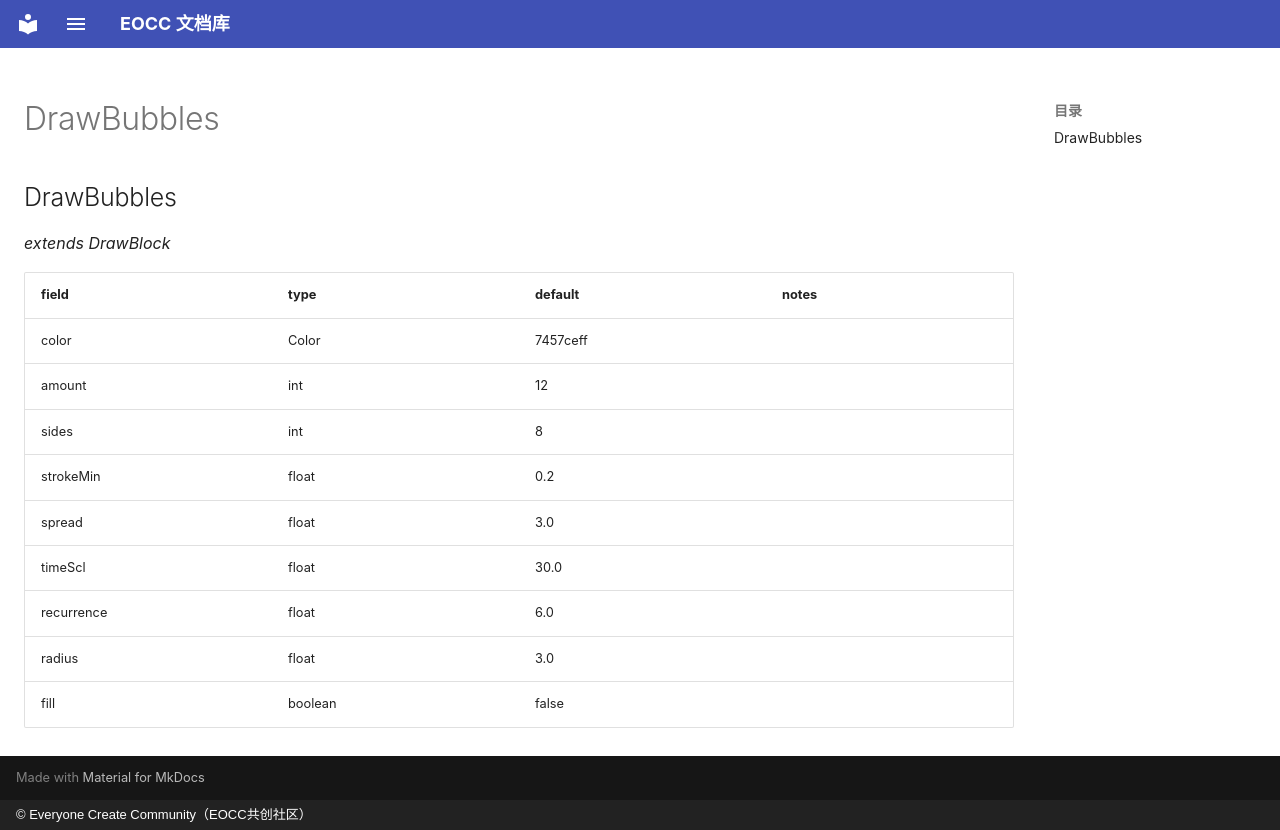

repository: eoccc/eoccc.github.io · page: wiki/mindustry/en/Modding%20Classes/DrawBubbles/index.html · generator: mkdocs · copyright: © Everyone Create Community（EOCC共创社区）

# DrawBubbles

## DrawBubbles

*extends DrawBlock*

| field | type | default | notes |
|---|---|---|---|
| color | Color | 7457ceff |  |
| amount | int | 12 |  |
| sides | int | 8 |  |
| strokeMin | float | 0.2 |  |
| spread | float | 3.0 |  |
| timeScl | float | 30.0 |  |
| recurrence | float | 6.0 |  |
| radius | float | 3.0 |  |
| fill | boolean | false |  |
